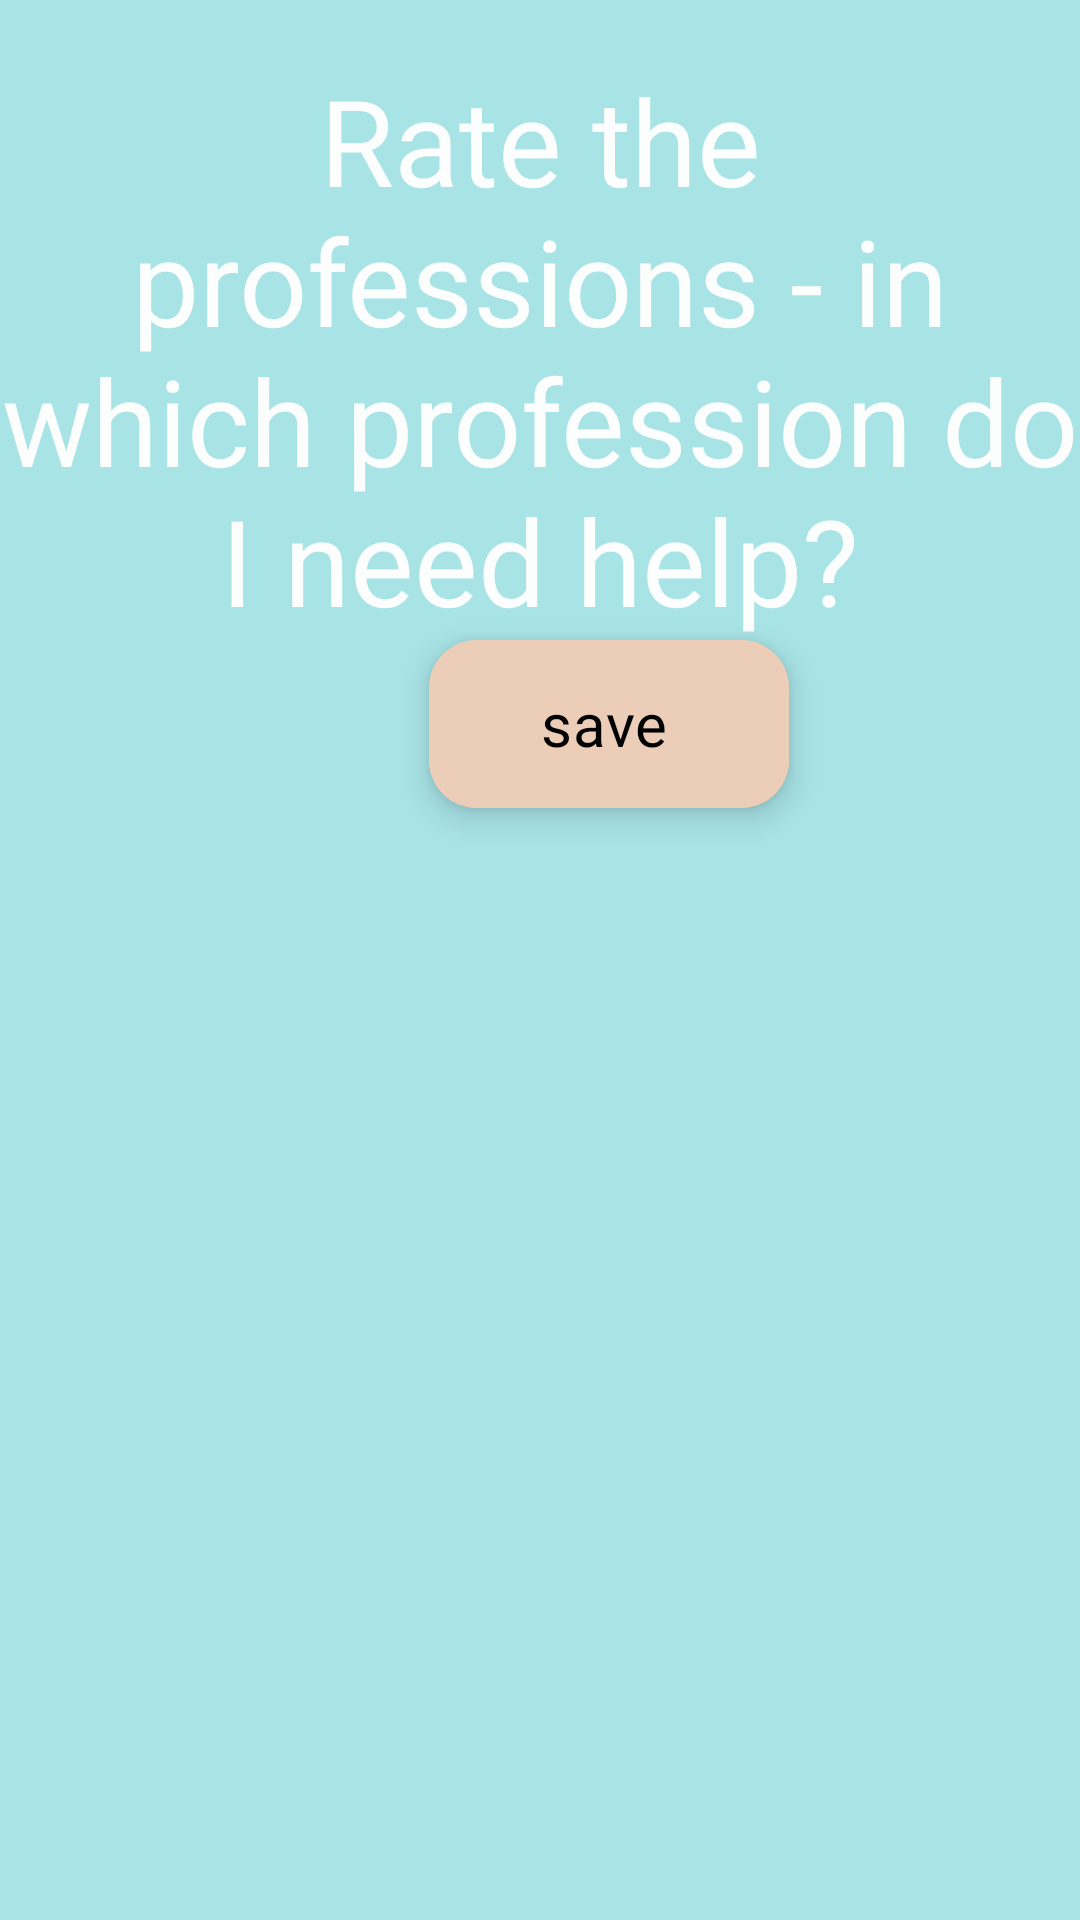

Write the Android layout XML for this screen, with the resource values it uses.
<!-- AndroidManifest.xml: application theme Theme.StudentsMatch -->
<!-- res/layout/activity_rate.xml -->
<?xml version="1.0" encoding="utf-8"?>
<LinearLayout xmlns:android="http://schemas.android.com/apk/res/android"
    xmlns:app="http://schemas.android.com/apk/res-auto"
    xmlns:tools="http://schemas.android.com/tools"
    android:layout_width="match_parent"
    android:layout_height="match_parent"
    android:orientation="vertical"
    tools:context=".RateActivity"
    android:background="#A8E3E6"
    >

    <TextView
        android:id="@+id/login"
        android:layout_width="match_parent"
        android:layout_height="wrap_content"
        android:text="Rate the professions - in which profession do I need help?"
        android:textAlignment="center"
        android:textSize="40sp"
        android:textColor="#FCFDFD"
        android:fontFamily="@font/suezoneregular"
        android:layout_marginTop="20dp"
        />
    <LinearLayout
        android:orientation="vertical"
        android:id="@+id/llSubjects"
        android:layout_width="wrap_content"
        android:layout_height="wrap_content">

    </LinearLayout>
    <com.google.android.material.floatingactionbutton.ExtendedFloatingActionButton
        android:id="@+id/btnSave"
        android:layout_width="wrap_content"
        android:layout_height="wrap_content"
        android:layout_gravity="center_horizontal"
        android:backgroundTint="#ECCDB8"
        android:fontFamily="@font/rasaregular"
        android:text="save"
        android:textColor="@color/black"
        android:textSize="20dp"
        android:layout_marginStart="23dp"
        />

</LinearLayout>
<!-- resources referenced by this layout -->
<resources>
  <style name="Theme.StudentsMatch" parent="Base.Theme.StudentsMatch" />
  <style name="Base.Theme.StudentsMatch" parent="Theme.Material3.DayNight.NoActionBar">
          
          
      </style>
  <!-- not gathered from this repository: default colours our renderer supplied (Android Studio template values) -->
  <color name="black">#FF000000</color>
</resources>
